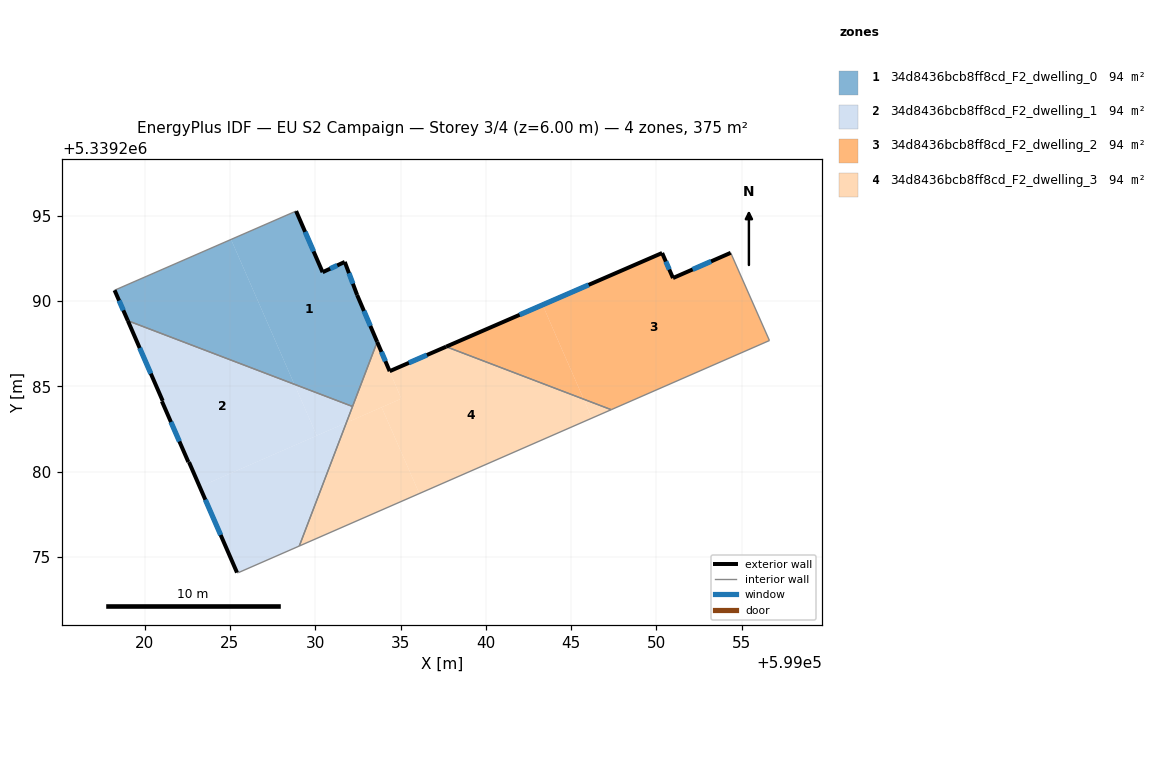
=== STOREY PLAN SPEC (per zone: floor XY polygon, exterior-wall plan segments, windows/doors) ===
zone 1: 34d8436bcb8ff8cd_F2_dwelling_0  (93.8 m²)
  floor: (599031.73, 5339292.29) (599032.45, 5339290.35) (599033.63, 5339287.59) (599032.19, 5339283.82) (599028.78, 5339285.12) (599025.07, 5339293.61) (599028.88, 5339295.27) (599030.43, 5339291.68)
  floor: (599031.73, 5339292.29) (599032.46, 5339290.35) (599033.63, 5339287.60) (599032.45, 5339290.35)
  floor: (599025.07, 5339293.61) (599028.78, 5339285.12) (599019.02, 5339288.84) (599018.24, 5339290.63)
  exterior wall: (599031.73, 5339292.29) – (599030.43, 5339291.68)  [1.4 m]
    window: (599031.29, 5339292.08) – (599030.88, 5339291.89)  [0.4 m²]
  exterior wall: (599032.46, 5339290.35) – (599031.73, 5339292.29)  [2.1 m]
    window: (599032.21, 5339291.01) – (599031.98, 5339291.63)  [0.6 m²]
  exterior wall: (599033.63, 5339287.60) – (599032.46, 5339290.35)  [3.0 m]
    window: (599033.23, 5339288.54) – (599032.86, 5339289.41)  [0.9 m²]
  exterior wall: (599018.24, 5339290.63) – (599019.02, 5339288.84)  [1.9 m]
    window: (599018.51, 5339290.02) – (599018.75, 5339289.45)  [0.6 m²]
  exterior wall: (599030.43, 5339291.68) – (599028.88, 5339295.27)  [3.9 m]
    window: (599029.90, 5339292.90) – (599029.41, 5339294.05)  [1.2 m²]
  interior walls: 3
zone 2: 34d8436bcb8ff8cd_F2_dwelling_1  (93.8 m²)
  floor: (599028.78, 5339285.12) (599030.09, 5339282.11) (599023.23, 5339279.11) (599022.60, 5339280.55) (599022.57, 5339280.56) (599021.02, 5339284.12) (599021.06, 5339284.14) (599019.02, 5339288.84)
  floor: (599031.82, 5339282.86) (599029.07, 5339275.64) (599025.50, 5339274.08) (599025.42, 5339274.08) (599023.23, 5339279.11)
  floor: (599032.19, 5339283.82) (599031.82, 5339282.86) (599030.09, 5339282.11) (599028.78, 5339285.12)
  exterior wall: (599021.02, 5339284.12) – (599022.57, 5339280.56)  [3.9 m]
    window: (599021.55, 5339282.91) – (599022.04, 5339281.77)  [1.2 m²]
  exterior wall: (599021.06, 5339284.14) – (599021.02, 5339284.12)  [0.1 m]
  exterior wall: (599019.02, 5339288.84) – (599021.06, 5339284.14)  [5.1 m]
    window: (599019.71, 5339287.24) – (599020.37, 5339285.74)  [1.6 m²]
  exterior wall: (599022.60, 5339280.55) – (599025.42, 5339274.08)  [7.1 m]
    window: (599023.56, 5339278.35) – (599024.46, 5339276.29)  [2.2 m²]
  exterior wall: (599022.57, 5339280.56) – (599022.60, 5339280.55)  [0.0 m]
  interior walls: 4
zone 3: 34d8436bcb8ff8cd_F2_dwelling_2  (93.8 m²)
  floor: (599054.35, 5339292.82) (599056.62, 5339287.68) (599047.35, 5339283.63) (599045.74, 5339284.24) (599043.32, 5339289.77) (599050.33, 5339292.81) (599050.97, 5339291.34)
  floor: (599044.01, 5339288.19) (599045.73, 5339284.24) (599037.67, 5339287.32) (599043.32, 5339289.77)
  floor: (599044.01, 5339288.19) (599043.32, 5339289.77) (599045.73, 5339284.24)
  exterior wall: (599050.33, 5339292.81) – (599037.67, 5339287.32)  [13.8 m]
    window: (599046.02, 5339290.94) – (599041.98, 5339289.19)  [4.2 m²]
  exterior wall: (599050.97, 5339291.34) – (599050.33, 5339292.81)  [1.6 m]
    window: (599050.75, 5339291.84) – (599050.55, 5339292.31)  [0.5 m²]
  exterior wall: (599054.35, 5339292.82) – (599050.97, 5339291.34)  [3.7 m]
    window: (599053.20, 5339292.32) – (599052.12, 5339291.85)  [1.1 m²]
  interior walls: 3
zone 4: 34d8436bcb8ff8cd_F2_dwelling_3  (93.8 m²)
  floor: (599045.73, 5339284.24) (599046.22, 5339283.13) (599036.10, 5339278.71) (599033.89, 5339283.77) (599035.05, 5339284.27) (599033.63, 5339287.60) (599034.36, 5339285.88) (599037.67, 5339287.32)
  floor: (599047.35, 5339283.63) (599046.22, 5339283.13) (599045.74, 5339284.24)
  floor: (599033.89, 5339283.77) (599036.10, 5339278.71) (599029.07, 5339275.64) (599031.82, 5339282.86)
  floor: (599033.63, 5339287.60) (599035.05, 5339284.27) (599031.82, 5339282.86)
  exterior wall: (599034.36, 5339285.88) – (599033.63, 5339287.60)  [1.9 m]
    window: (599034.11, 5339286.47) – (599033.88, 5339287.02)  [0.6 m²]
  exterior wall: (599037.67, 5339287.32) – (599034.36, 5339285.88)  [3.6 m]
    window: (599036.55, 5339286.83) – (599035.49, 5339286.37)  [1.1 m²]
  interior walls: 4

=== DERIVED (storey summary) ===
Building: EU S2 Campaign
Storey: 3 of 4  (floor level z = 6.00 m)
Storey gross floor area: 375.3 m²
Zones on this storey: 4
  - 34d8436bcb8ff8cd_F2_dwelling_0: floor 93.8 m²; exterior wall 12.3 m (37.0 m²); 5 window(s) 3.8 m²; WWR 10.2%
  - 34d8436bcb8ff8cd_F2_dwelling_1: floor 93.8 m²; exterior wall 16.2 m (48.5 m²); 3 window(s) 4.9 m²; WWR 10.2%
  - 34d8436bcb8ff8cd_F2_dwelling_2: floor 93.8 m²; exterior wall 19.1 m (57.3 m²); 3 window(s) 5.8 m²; WWR 10.2%
  - 34d8436bcb8ff8cd_F2_dwelling_3: floor 93.8 m²; exterior wall 5.5 m (16.4 m²); 2 window(s) 1.7 m²; WWR 10.2%
Zone adjacency (shared interzone walls):
  - 34d8436bcb8ff8cd_F2_dwelling_0 ↔ 34d8436bcb8ff8cd_F2_dwelling_1
  - 34d8436bcb8ff8cd_F2_dwelling_0 ↔ 34d8436bcb8ff8cd_F2_dwelling_3
  - 34d8436bcb8ff8cd_F2_dwelling_1 ↔ 34d8436bcb8ff8cd_F2_dwelling_3
  - 34d8436bcb8ff8cd_F2_dwelling_2 ↔ 34d8436bcb8ff8cd_F2_dwelling_3